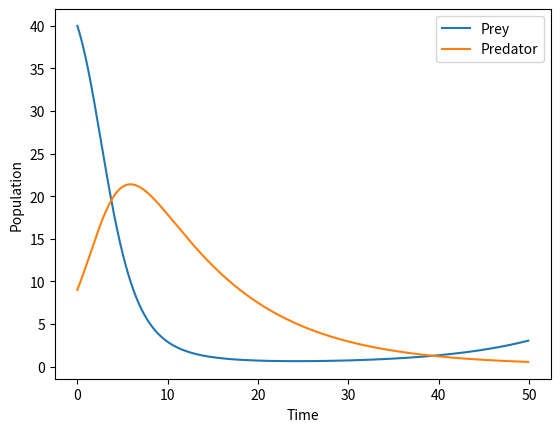

Write the Python code that produced this figure.
import numpy as np
import matplotlib.pyplot as plt

alpha = 0.1
beta = 0.02
gamma = 0.1
delta = 0.01
h = 0.1
t = np.arange(0, 50, h)

def dRdt(R, P):
    return alpha * R - beta * R * P

def dPdt(R, P):
    return delta * R * P - gamma * P

def runge_kutta(R, P):
    k1_R = h * dRdt(R, P)
    k1_P = h * dPdt(R, P)
    k2_R = h * dRdt(R + 0.5 * k1_R, P + 0.5 * k1_P)
    k2_P = h * dPdt(R + 0.5 * k1_R, P + 0.5 * k1_P)
    k3_R = h * dRdt(R + 0.5 * k2_R, P + 0.5 * k2_P)
    k3_P = h * dPdt(R + 0.5 * k2_R, P + 0.5 * k2_P)
    k4_R = h * dRdt(R + k3_R, P + k3_P)
    k4_P = h * dPdt(R + k3_R, P + k3_P)
    
    R_new = R + (1/6) * (k1_R + 2 * k2_R + 2 * k3_R + k4_R)
    P_new = P + (1/6) * (k1_P + 2 * k2_P + 2 * k3_P + k4_P)
    
    return R_new, P_new

R = np.zeros(len(t))
P = np.zeros(len(t))

R[0] = 40
P[0] = 9

for i in range(1, len(t)):
    R[i], P[i] = runge_kutta(R[i-1], P[i-1])

plt.plot(t, R, label='Prey')
plt.plot(t, P, label='Predator')
plt.xlabel('Time')
plt.ylabel('Population')
plt.legend()
plt.show()

print('Estimated prey population at T = 50:', round(R[-1]))
print('Estimated predator population at T = 50:', round(P[-1]))
